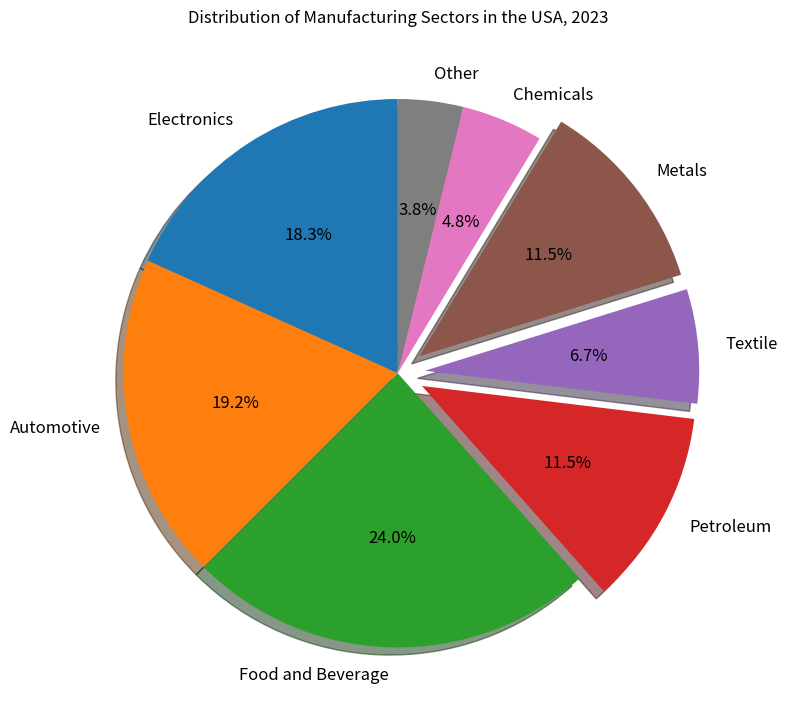

This chart was generated by the following Python code: (Note: this script raises an exception after producing the figure.)

import matplotlib.pyplot as plt

plt.figure(figsize=(8,8))
labels = ['Electronics', 'Automotive', 'Food and Beverage', 'Petroleum', 'Textile', 'Metals', 'Chemicals', 'Other']
values = [19, 20, 25, 12, 7, 12, 5, 4]
explode = [0, 0, 0, 0.1, 0.1, 0.1, 0, 0]

plt.pie(values, labels=labels, explode=explode, autopct='%1.1f%%',
        shadow=True, startangle=90, textprops={'fontsize': 12, 'wrap': True, 'rotation': 0})
plt.title("Distribution of Manufacturing Sectors in the USA, 2023")

plt.tight_layout()
plt.savefig('pie chart/png/303.png')

plt.clf()
